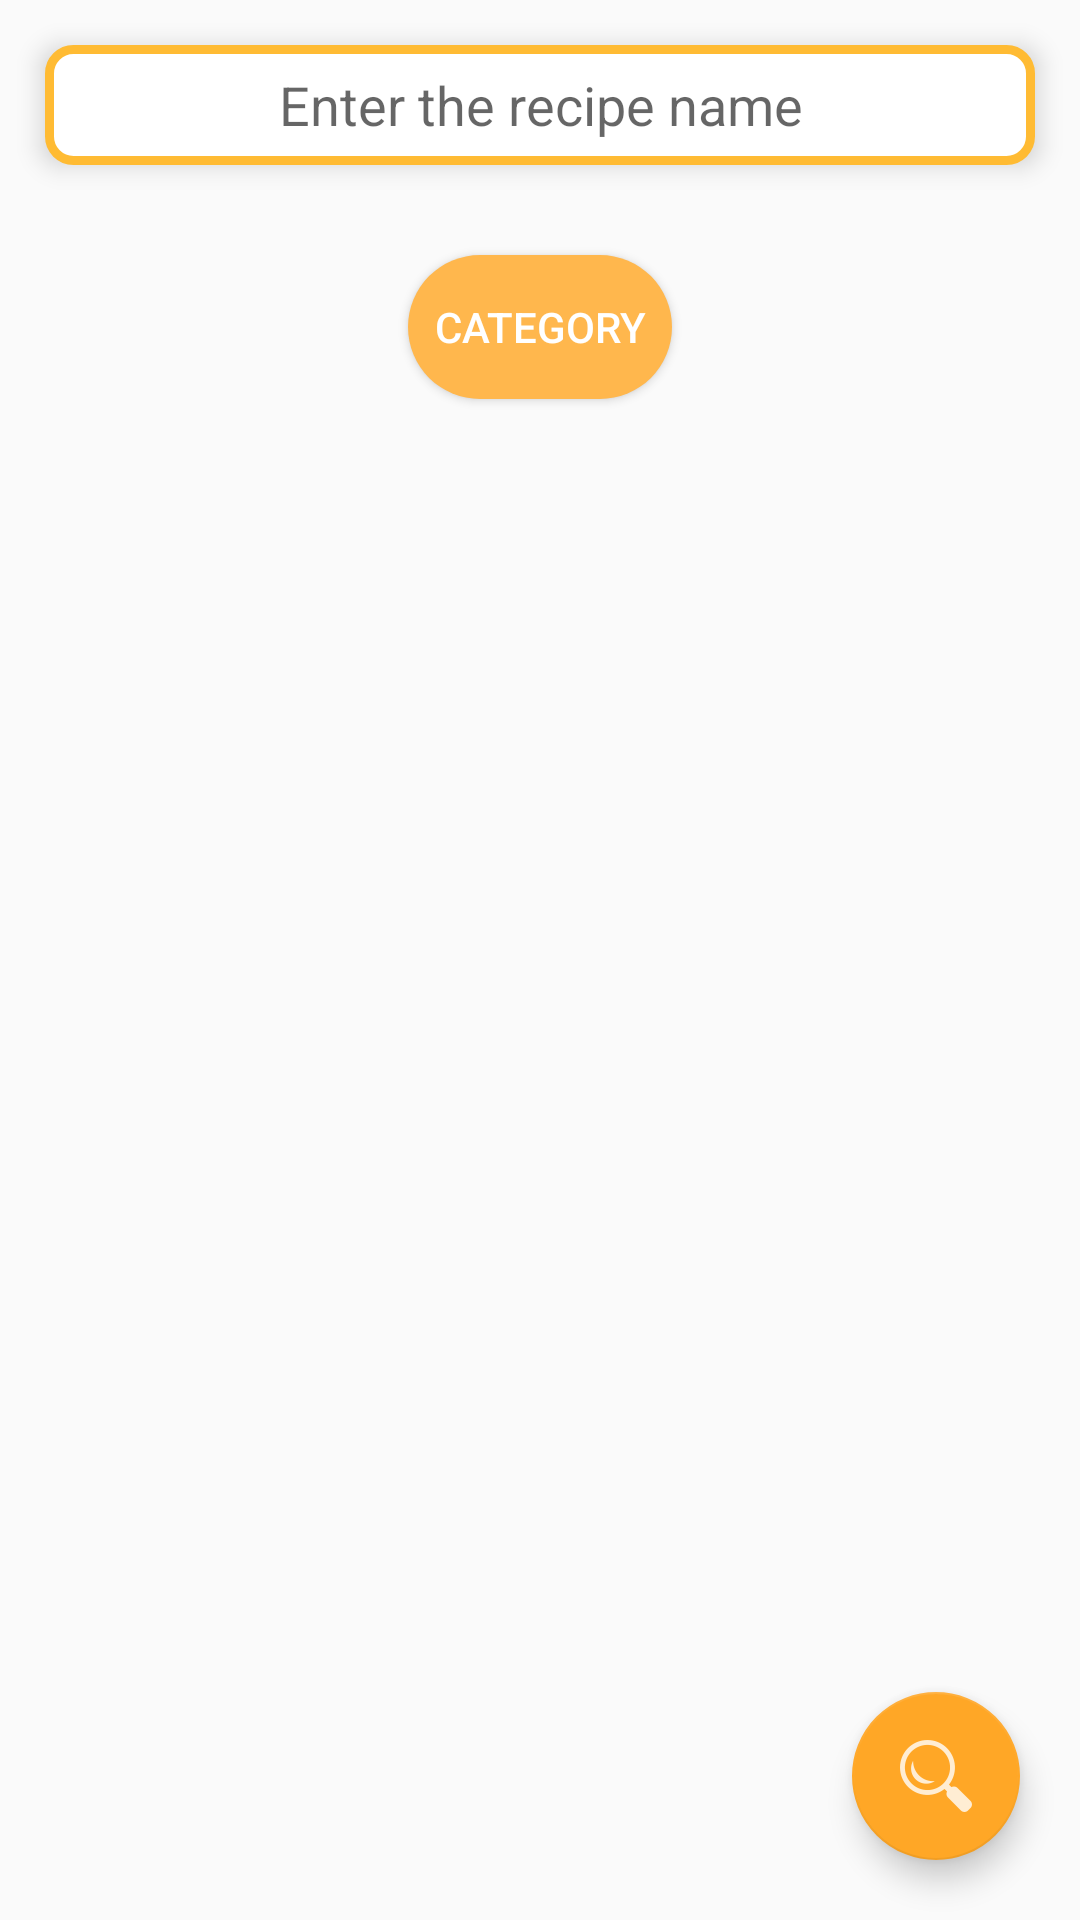

Here is an Android app screen rendered from its layout file. Give the layout XML and the strings, colors and styles it references.
<!-- AndroidManifest.xml: application theme AppTheme -->
<!-- res/layout/fragment_search_name.xml -->
<?xml version="1.0" encoding="utf-8"?>
<FrameLayout xmlns:android="http://schemas.android.com/apk/res/android"
    xmlns:tools="http://schemas.android.com/tools"
    android:layout_width="match_parent"
    android:layout_height="match_parent"
    tools:context=".Fragment.FragmentSearchName">



    <LinearLayout
        android:layout_width="match_parent"
        android:layout_height="wrap_content"
        android:gravity="center"
        android:orientation="vertical">

        <EditText
            android:id="@+id/searchNameRecipe"
            android:layout_width="match_parent"
            android:layout_height="40dp"
            android:layout_margin="15dp"
            android:background="@drawable/map_search"
            android:elevation="5dp"
            android:hint="@string/searchRecipeName"
            android:inputType="text"
            android:textAlignment="center"
            android:maxLength="35">

        </EditText>
        <Button
            android:layout_width="wrap_content"
            android:layout_height="wrap_content"
            android:id="@+id/buttonCatgory"
            android:layout_marginTop="15dp"
            android:layout_marginBottom="15dp"
            android:text="@string/category"
            android:background="@drawable/btn_workshop"
            android:backgroundTint="#FFB74D"
            android:textColor="@color/white" />
    </LinearLayout>

    <com.google.android.material.floatingactionbutton.FloatingActionButton
        android:layout_width="wrap_content"
        android:layout_height="wrap_content"
        android:id="@+id/floatSearchName"
        android:layout_gravity="end|bottom"
        android:layout_margin="20dp"
        android:src="@drawable/ic_search2"/>
</FrameLayout>
<!-- resources referenced by this layout -->
<resources>
  <color name="white">#ffffff</color>
  <!-- drawable btn_workshop (drawable-v24) -->
  <?xml version="1.0" encoding="utf-8"?>
  <selector xmlns:android="http://schemas.android.com/apk/res/android" >
  
      <item >
          <shape android:shape="rectangle"  >
              <corners android:radius="50dip" />
              <solid android:color="#f8f8f8"></solid>
          </shape>
      </item>
  </selector>
  <!-- drawable ic_search2: png bitmap (drawable-hdpi, 773 bytes) -->
  <!-- drawable map_search (drawable) -->
  <?xml version="1.0" encoding="utf-8"?>
  <shape android:shape="rectangle" xmlns:android="http://schemas.android.com/apk/res/android">
  <solid android:color="@color/white"></solid>
      <stroke android:width="3dp" android:color="@android:color/holo_orange_light"></stroke>
  <corners android:radius="8dp"></corners>
  </shape>
  <string name="category" translatable="false">Category</string>
  <string name="searchRecipeName" translatable="false">Enter the recipe name</string>
  <style name="AppTheme" parent="Theme.AppCompat.Light.NoActionBar">
          
          <item name="colorPrimary">#FF8F00</item>
          <item name="colorPrimaryDark">#FAF36D1F</item>
          <item name="colorAccent">#FFA726</item>
          <item name="android:windowActionBarOverlay">true</item>
  
      </style>
</resources>
